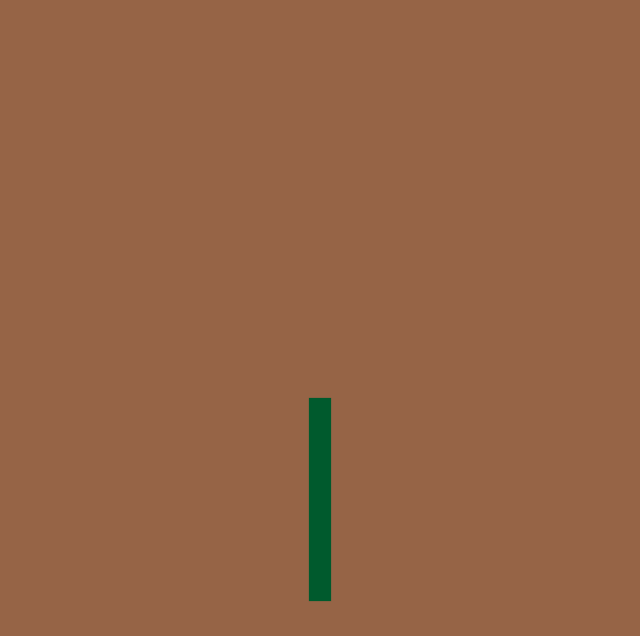

Reproduce this figure in Python.
import matplotlib.pyplot as plt
import numpy as np
import random


tree_colour = (0/255, 90/255, 45/255)  # tree colour


def draw_tree(x, y, length, angle, branch_angle, shrink_factor, depth, thickness, decay_prob):
    if depth == 0 or random.random() < decay_prob:
        return

    # end point of branches
    x_end = x + length * np.cos(np.radians(angle))
    y_end = y + length * np.sin(np.radians(angle))

    # trunk
    plt.plot([x, x_end], [y, y_end], color=tree_colour, lw=thickness)

    # branches
    new_length = length * shrink_factor 
    new_thickness = max(thickness * 0.7, 0.5)

    draw_tree(x_end, y_end, new_length, angle - branch_angle, branch_angle, shrink_factor, depth - 1, new_thickness, decay_prob)
    draw_tree(x_end, y_end, new_length, angle + branch_angle, branch_angle, shrink_factor, depth - 1, new_thickness, decay_prob)


# parameters
init_x = 0 
init_y = -150
branch_length = 100
rotation = 90  # orientation
branch_angle = 20 # angle
branch_shrink = 0.7  
depth = 8  # recursion
trunk_thickness = 16
background_colour = (150/255, 100/255, 70/255)  # bg colour
decay_probability = 0.09

fig, ax = plt.subplots(figsize=(8, 8), facecolor=background_colour)
ax.set_facecolor(background_colour)
plt.axis('off')

plt.xlim(-170, 170)
plt.ylim(-170, 170)

draw_tree(init_x, init_y, branch_length, rotation, branch_angle, branch_shrink, depth, trunk_thickness, decay_probability)

# save as png
filename = "fractal_tree_8D.png"
plt.savefig(filename, dpi=600, bbox_inches='tight', facecolor=background_colour)  

print(f"Image saved as '{filename}'")

plt.show()

